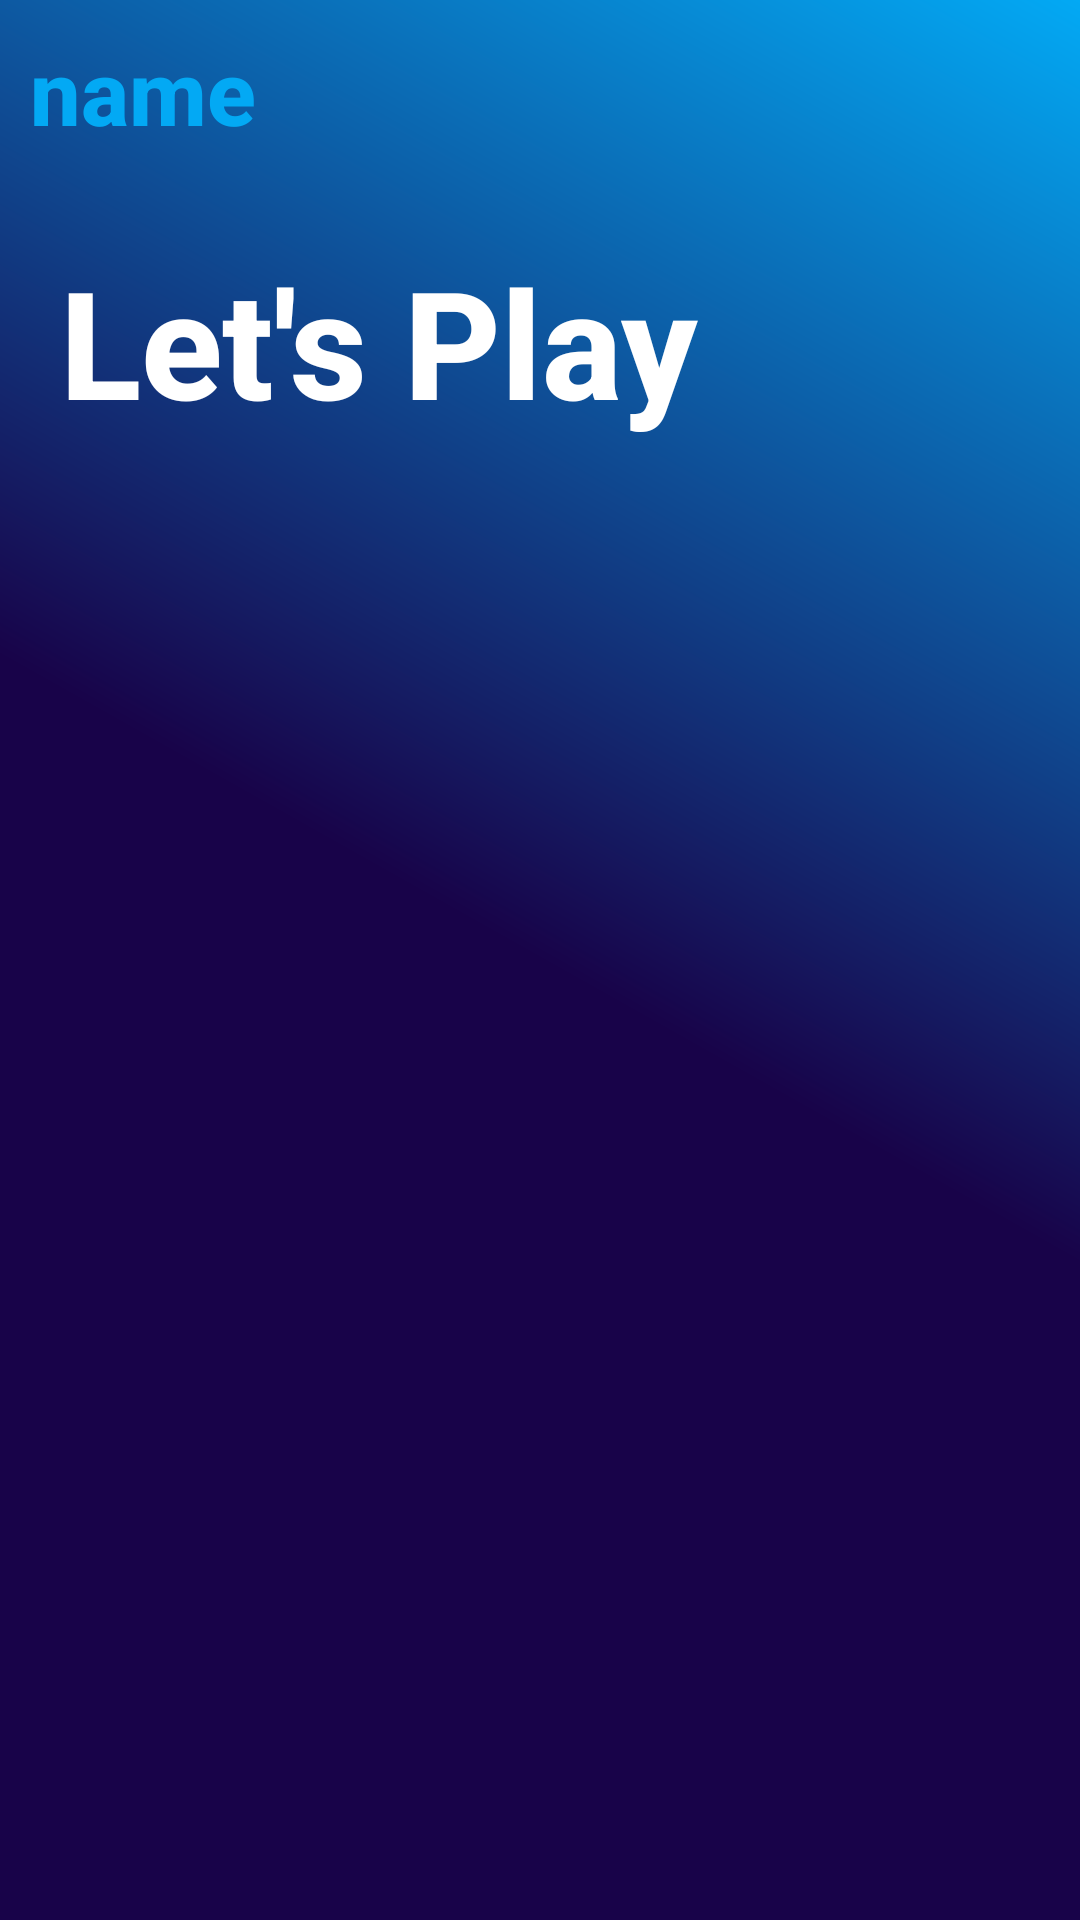

Reconstruct the res/layout file that produces this screen, plus the resources it refers to.
<!-- AndroidManifest.xml: application theme Theme.Tork -->
<!-- res/layout/fragment_home.xml -->
<?xml version="1.0" encoding="utf-8"?>
<FrameLayout xmlns:android="http://schemas.android.com/apk/res/android"
    xmlns:app="http://schemas.android.com/apk/res-auto"
    xmlns:tools="http://schemas.android.com/tools"
    android:layout_width="match_parent"
    android:layout_height="match_parent"
    android:background="@drawable/background"
    tools:context=".HomeFragment">

    <androidx.constraintlayout.widget.ConstraintLayout
        android:layout_width="match_parent"
        android:layout_height="match_parent"
        app:layout_constraintVertical_bias="0"
        tools:context=".HomeScreen">

        <TextView
            android:id="@+id/uname"
            android:layout_width="match_parent"
            android:layout_height="wrap_content"
            android:fontFamily="sans-serif-medium"
            android:padding="10dp"
            android:text="name"
            android:textColor="@color/purple_200"
            android:textSize="30sp"
            android:textStyle="bold"
            app:layout_constraintEnd_toEndOf="parent"
            app:layout_constraintStart_toStartOf="parent"
            app:layout_constraintTop_toTopOf="parent" />


        <TextView
            android:id="@+id/textView"
            android:layout_width="match_parent"
            android:layout_height="wrap_content"
            android:fontFamily="sans-serif-medium"
            android:text="Let's Play"
            android:padding="20dp"
            android:textColor="@color/white"
            android:textSize="50sp"
            android:textStyle="bold"
            app:layout_constraintEnd_toEndOf="parent"
            app:layout_constraintStart_toStartOf="parent"
            app:layout_constraintTop_toBottomOf="@+id/uname" />

        <androidx.recyclerview.widget.RecyclerView
            android:id="@+id/cat_items"
            android:layout_width="0dp"
            android:layout_height="wrap_content"
            app:layout_constraintBottom_toBottomOf="parent"
            app:layout_constraintEnd_toEndOf="parent"
            app:layout_constraintVertical_bias="0"
            app:layout_constraintStart_toStartOf="parent"
            app:layout_constraintTop_toBottomOf="@+id/textView" />


    </androidx.constraintlayout.widget.ConstraintLayout>
</FrameLayout>
<!-- resources referenced by this layout -->
<resources>
  <color name="purple_200">#03A9F4</color>
  <color name="white">#FFFFFFFF</color>
  <!-- drawable background (drawable) -->
  <?xml version="1.0" encoding="utf-8"?>
  <shape xmlns:android="http://schemas.android.com/apk/res/android">
      <gradient android:angle="45" android:centerColor="@color/purple_700" android:startColor="@color/purple_700" android:endColor="@color/purple_200"
          android:gradientRadius="30dp" />
  </shape>
  <style name="Theme.Tork" parent="Theme.MaterialComponents.DayNight.NoActionBar">
          
          <item name="colorPrimary">@color/purple_500</item>
          <item name="colorPrimaryVariant">@color/purple_700</item>
          <item name="colorOnPrimary">@color/white</item>
          
          <item name="colorSecondary">@color/teal_200</item>
          <item name="colorSecondaryVariant">@color/teal_700</item>
          <item name="colorOnSecondary">@color/black</item>
          
          <item name="android:statusBarColor" tools:targetApi="l">?attr/colorPrimaryVariant</item>
          
      </style>
  <color name="purple_700">#180349</color>
  <color name="purple_500">#2439AF</color>
  <color name="teal_200">#FF03DAC5</color>
  <color name="teal_700">#FF018786</color>
  <color name="black">#FF000000</color>
</resources>
